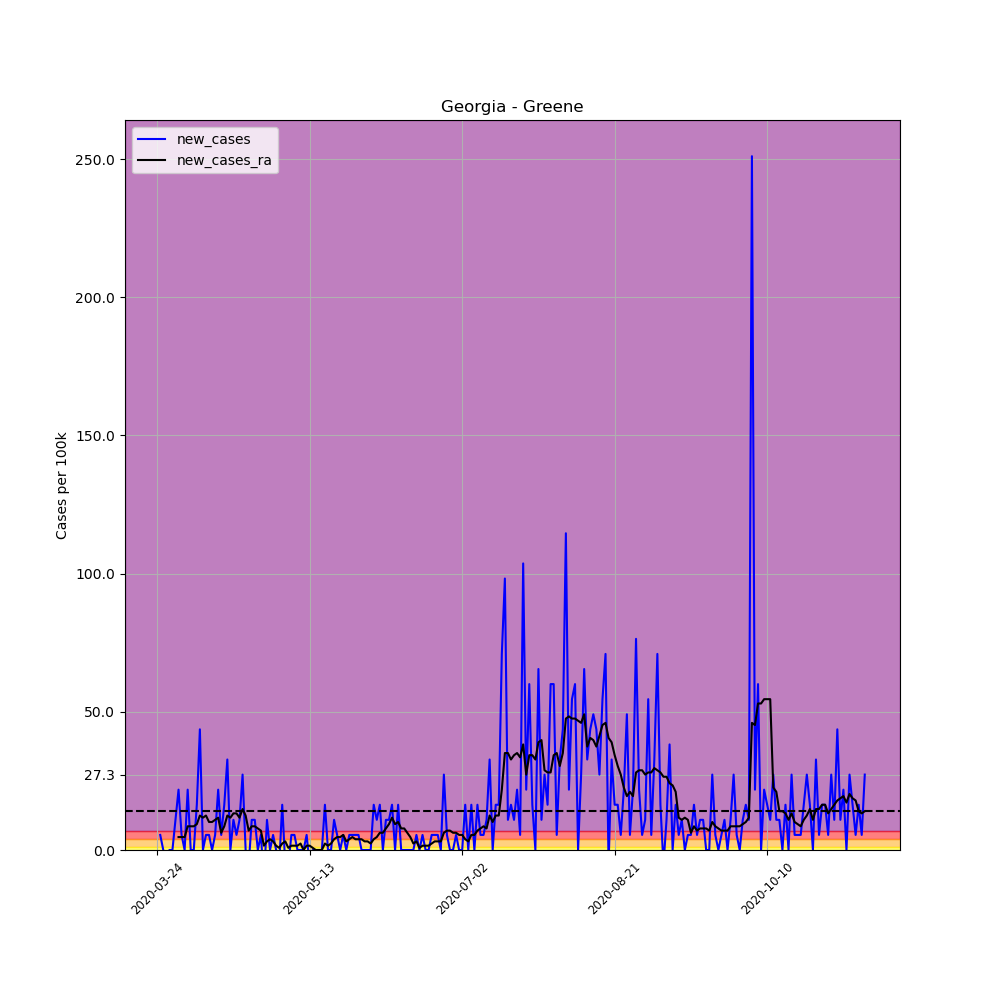

Values plotted in this chart, from the file beside it:
, date, county, state, fips, cases, deaths, COUNTY, STNAME, CTYNAME, POPESTIMATE2019, per_100k, per_100k_ra, new_cases, new_cases_ra
295439, 2020-03-24, Greene, Georgia, 13133, 1, 0, 133, Georgia, Greene, 18324, 5.457, , , 
295440, 2020-03-25, Greene, Georgia, 13133, 2, 0, 133, Georgia, Greene, 18324, 10.91, , 5.457, 
295441, 2020-03-26, Greene, Georgia, 13133, 2, 0, 133, Georgia, Greene, 18324, 10.91, , 0.0, 
295442, 2020-03-27, Greene, Georgia, 13133, 1, 0, 133, Georgia, Greene, 18324, 5.457, , -5.457, 
295443, 2020-03-28, Greene, Georgia, 13133, 1, 0, 133, Georgia, Greene, 18324, 5.457, , 0.0, 
295444, 2020-03-29, Greene, Georgia, 13133, 1, 0, 133, Georgia, Greene, 18324, 5.457, , 0.0, 
295445, 2020-03-30, Greene, Georgia, 13133, 3, 0, 133, Georgia, Greene, 18324, 16.37, 8.576, 10.91, 
295446, 2020-03-31, Greene, Georgia, 13133, 7, 0, 133, Georgia, Greene, 18324, 38.2, 13.25, 21.83, 4.678
295447, 2020-04-01, Greene, Georgia, 13133, 8, 0, 133, Georgia, Greene, 18324, 43.66, 17.93, 5.457, 4.678
295448, 2020-04-02, Greene, Georgia, 13133, 8, 0, 133, Georgia, Greene, 18324, 43.66, 22.61, 0.0, 4.678
295449, 2020-04-03, Greene, Georgia, 13133, 12, 0, 133, Georgia, Greene, 18324, 65.49, 31.18, 21.83, 8.576
295450, 2020-04-04, Greene, Georgia, 13133, 12, 0, 133, Georgia, Greene, 18324, 65.49, 39.76, 0.0, 8.576
295451, 2020-04-05, Greene, Georgia, 13133, 12, 0, 133, Georgia, Greene, 18324, 65.49, 48.34, 0.0, 8.576
295452, 2020-04-06, Greene, Georgia, 13133, 15, 0, 133, Georgia, Greene, 18324, 81.86, 57.69, 16.37, 9.355
295453, 2020-04-07, Greene, Georgia, 13133, 23, 1, 133, Georgia, Greene, 18324, 125.5, 70.17, 43.66, 12.47
295454, 2020-04-08, Greene, Georgia, 13133, 23, 1, 133, Georgia, Greene, 18324, 125.5, 81.86, 0.0, 11.69
295455, 2020-04-09, Greene, Georgia, 13133, 24, 1, 133, Georgia, Greene, 18324, 131, 94.33, 5.457, 12.47
295456, 2020-04-10, Greene, Georgia, 13133, 25, 1, 133, Georgia, Greene, 18324, 136.4, 104.5, 5.457, 10.14
295457, 2020-04-11, Greene, Georgia, 13133, 25, 1, 133, Georgia, Greene, 18324, 136.4, 114.6, 0.0, 10.14
295458, 2020-04-12, Greene, Georgia, 13133, 26, 1, 133, Georgia, Greene, 18324, 141.9, 125.5, 5.457, 10.91
295459, 2020-04-13, Greene, Georgia, 13133, 30, 1, 133, Georgia, Greene, 18324, 163.7, 137.2, 21.83, 11.69
295460, 2020-04-14, Greene, Georgia, 13133, 31, 1, 133, Georgia, Greene, 18324, 169.2, 143.4, 5.457, 6.237
295461, 2020-04-15, Greene, Georgia, 13133, 34, 1, 133, Georgia, Greene, 18324, 185.5, 152, 16.37, 8.576
295462, 2020-04-16, Greene, Georgia, 13133, 40, 1, 133, Georgia, Greene, 18324, 218.3, 164.5, 32.74, 12.47
295463, 2020-04-17, Greene, Georgia, 13133, 40, 1, 133, Georgia, Greene, 18324, 218.3, 176.2, 0.0, 11.69
295464, 2020-04-18, Greene, Georgia, 13133, 42, 1, 133, Georgia, Greene, 18324, 229.2, 189.4, 10.91, 13.25
295465, 2020-04-19, Greene, Georgia, 13133, 43, 1, 133, Georgia, Greene, 18324, 234.7, 202.7, 5.457, 13.25
295466, 2020-04-20, Greene, Georgia, 13133, 45, 1, 133, Georgia, Greene, 18324, 245.6, 214.4, 10.91, 11.69
295467, 2020-04-21, Greene, Georgia, 13133, 50, 1, 133, Georgia, Greene, 18324, 272.9, 229.2, 27.29, 14.81
295468, 2020-04-22, Greene, Georgia, 13133, 50, 1, 133, Georgia, Greene, 18324, 272.9, 241.7, 0.0, 12.47
295469, 2020-04-23, Greene, Georgia, 13133, 49, 1, 133, Georgia, Greene, 18324, 267.4, 248.7, -5.457, 7.017
295470, 2020-04-24, Greene, Georgia, 13133, 51, 1, 133, Georgia, Greene, 18324, 278.3, 257.3, 10.91, 8.576
295471, 2020-04-25, Greene, Georgia, 13133, 53, 1, 133, Georgia, Greene, 18324, 289.2, 265.8, 10.91, 8.576
295472, 2020-04-26, Greene, Georgia, 13133, 53, 1, 133, Georgia, Greene, 18324, 289.2, 273.6, 0.0, 7.796
295473, 2020-04-27, Greene, Georgia, 13133, 54, 1, 133, Georgia, Greene, 18324, 294.7, 280.7, 5.457, 7.017
295474, 2020-04-28, Greene, Georgia, 13133, 52, 2, 133, Georgia, Greene, 18324, 283.8, 282.2, -10.91, 1.559
295475, 2020-04-29, Greene, Georgia, 13133, 54, 2, 133, Georgia, Greene, 18324, 294.7, 285.3, 10.91, 3.118
295476, 2020-04-30, Greene, Georgia, 13133, 54, 2, 133, Georgia, Greene, 18324, 294.7, 289.2, 0.0, 3.898
295477, 2020-05-01, Greene, Georgia, 13133, 55, 2, 133, Georgia, Greene, 18324, 300.2, 292.4, 5.457, 3.118
295478, 2020-05-02, Greene, Georgia, 13133, 55, 2, 133, Georgia, Greene, 18324, 300.2, 293.9, 0.0, 1.559
295479, 2020-05-03, Greene, Georgia, 13133, 54, 3, 133, Georgia, Greene, 18324, 294.7, 294.7, -5.457, 0.7796
295480, 2020-05-04, Greene, Georgia, 13133, 57, 5, 133, Georgia, Greene, 18324, 311.1, 297, 16.37, 2.339
295481, 2020-05-05, Greene, Georgia, 13133, 56, 5, 133, Georgia, Greene, 18324, 305.6, 300.2, -5.457, 3.118
295482, 2020-05-06, Greene, Georgia, 13133, 55, 5, 133, Georgia, Greene, 18324, 300.2, 300.9, -5.457, 0.7796
295483, 2020-05-07, Greene, Georgia, 13133, 56, 5, 133, Georgia, Greene, 18324, 305.6, 302.5, 5.457, 1.559
295484, 2020-05-08, Greene, Georgia, 13133, 57, 5, 133, Georgia, Greene, 18324, 311.1, 304.1, 5.457, 1.559
295485, 2020-05-09, Greene, Georgia, 13133, 57, 5, 133, Georgia, Greene, 18324, 311.1, 305.6, 0.0, 1.559
295486, 2020-05-10, Greene, Georgia, 13133, 57, 5, 133, Georgia, Greene, 18324, 311.1, 307.9, 0.0, 2.339
295487, 2020-05-11, Greene, Georgia, 13133, 57, 5, 133, Georgia, Greene, 18324, 311.1, 307.9, 0.0, 0.0
295488, 2020-05-12, Greene, Georgia, 13133, 58, 5, 133, Georgia, Greene, 18324, 316.5, 309.5, 5.457, 1.559
295489, 2020-05-13, Greene, Georgia, 13133, 57, 5, 133, Georgia, Greene, 18324, 311.1, 311.1, -5.457, 1.559
295490, 2020-05-14, Greene, Georgia, 13133, 57, 5, 133, Georgia, Greene, 18324, 311.1, 311.8, 0.0, 0.7796
295491, 2020-05-15, Greene, Georgia, 13133, 57, 6, 133, Georgia, Greene, 18324, 311.1, 311.8, 0.0, 0.0
295492, 2020-05-16, Greene, Georgia, 13133, 57, 6, 133, Georgia, Greene, 18324, 311.1, 311.8, 0.0, 0.0
295493, 2020-05-17, Greene, Georgia, 13133, 57, 6, 133, Georgia, Greene, 18324, 311.1, 311.8, 0.0, 0.0
295494, 2020-05-18, Greene, Georgia, 13133, 60, 6, 133, Georgia, Greene, 18324, 327.4, 314.2, 16.37, 2.339
295495, 2020-05-19, Greene, Georgia, 13133, 60, 7, 133, Georgia, Greene, 18324, 327.4, 315.7, 0.0, 1.559
295496, 2020-05-20, Greene, Georgia, 13133, 60, 7, 133, Georgia, Greene, 18324, 327.4, 318.1, 0.0, 2.339
295497, 2020-05-21, Greene, Georgia, 13133, 62, 7, 133, Georgia, Greene, 18324, 338.4, 322, 10.91, 3.898
295498, 2020-05-22, Greene, Georgia, 13133, 63, 7, 133, Georgia, Greene, 18324, 343.8, 326.7, 5.457, 4.678
... 173 more rows
